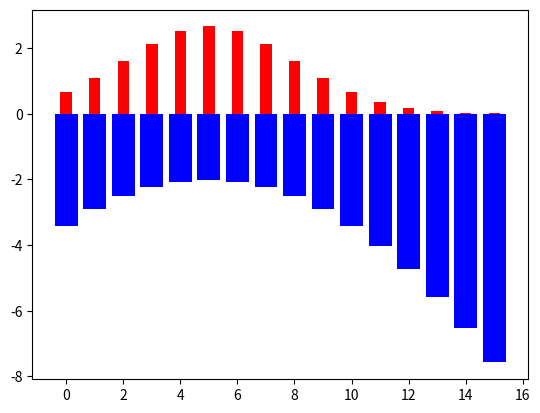

Reproduce this figure in Python.
# make discrete distribution from 0 to 10
# and plot the distribution

import numpy as np
import matplotlib.pyplot as plt

mean_1 = 5
std_1 = 3
mean_2 = 5
std_2 = 3

# set y limit to 0.2
# plt.ylim(0, 0.2)

# make discrete distribution
x = np.arange(0, 16)
y_1 = np.exp(-((x - mean_1) ** 2) / (2 * std_1**2)) / (std_1 * np.sqrt(2 * np.pi))
y_2 = np.exp(-((x - mean_2) ** 2) / (2 * std_2**2)) / (std_2 * np.sqrt(2 * np.pi))

# print expected values
print("Expected value of distribution 1: ", np.sum(x * y_1))
print("Expected value of distribution 2: ", np.sum(x * y_2))

# compute Kullback-Leibler divergence between the two distributions
kl_div = np.sum(y_1 * np.log(y_1 / y_2))
print("Kullback-Leibler divergence between the two distributions: ", kl_div)

# for every valule of x, compute surprise for distribution 1 and 2
surprise_1 = np.log(y_1)
surprise_2 = np.log(y_2)

# plot the two distributions together, the first in blue and the second in red as a bar chart
plt.bar(x, surprise_2, color="blue")
plt.bar(x, y_1 * 20, color="red", width=0.4)
plt.show()
